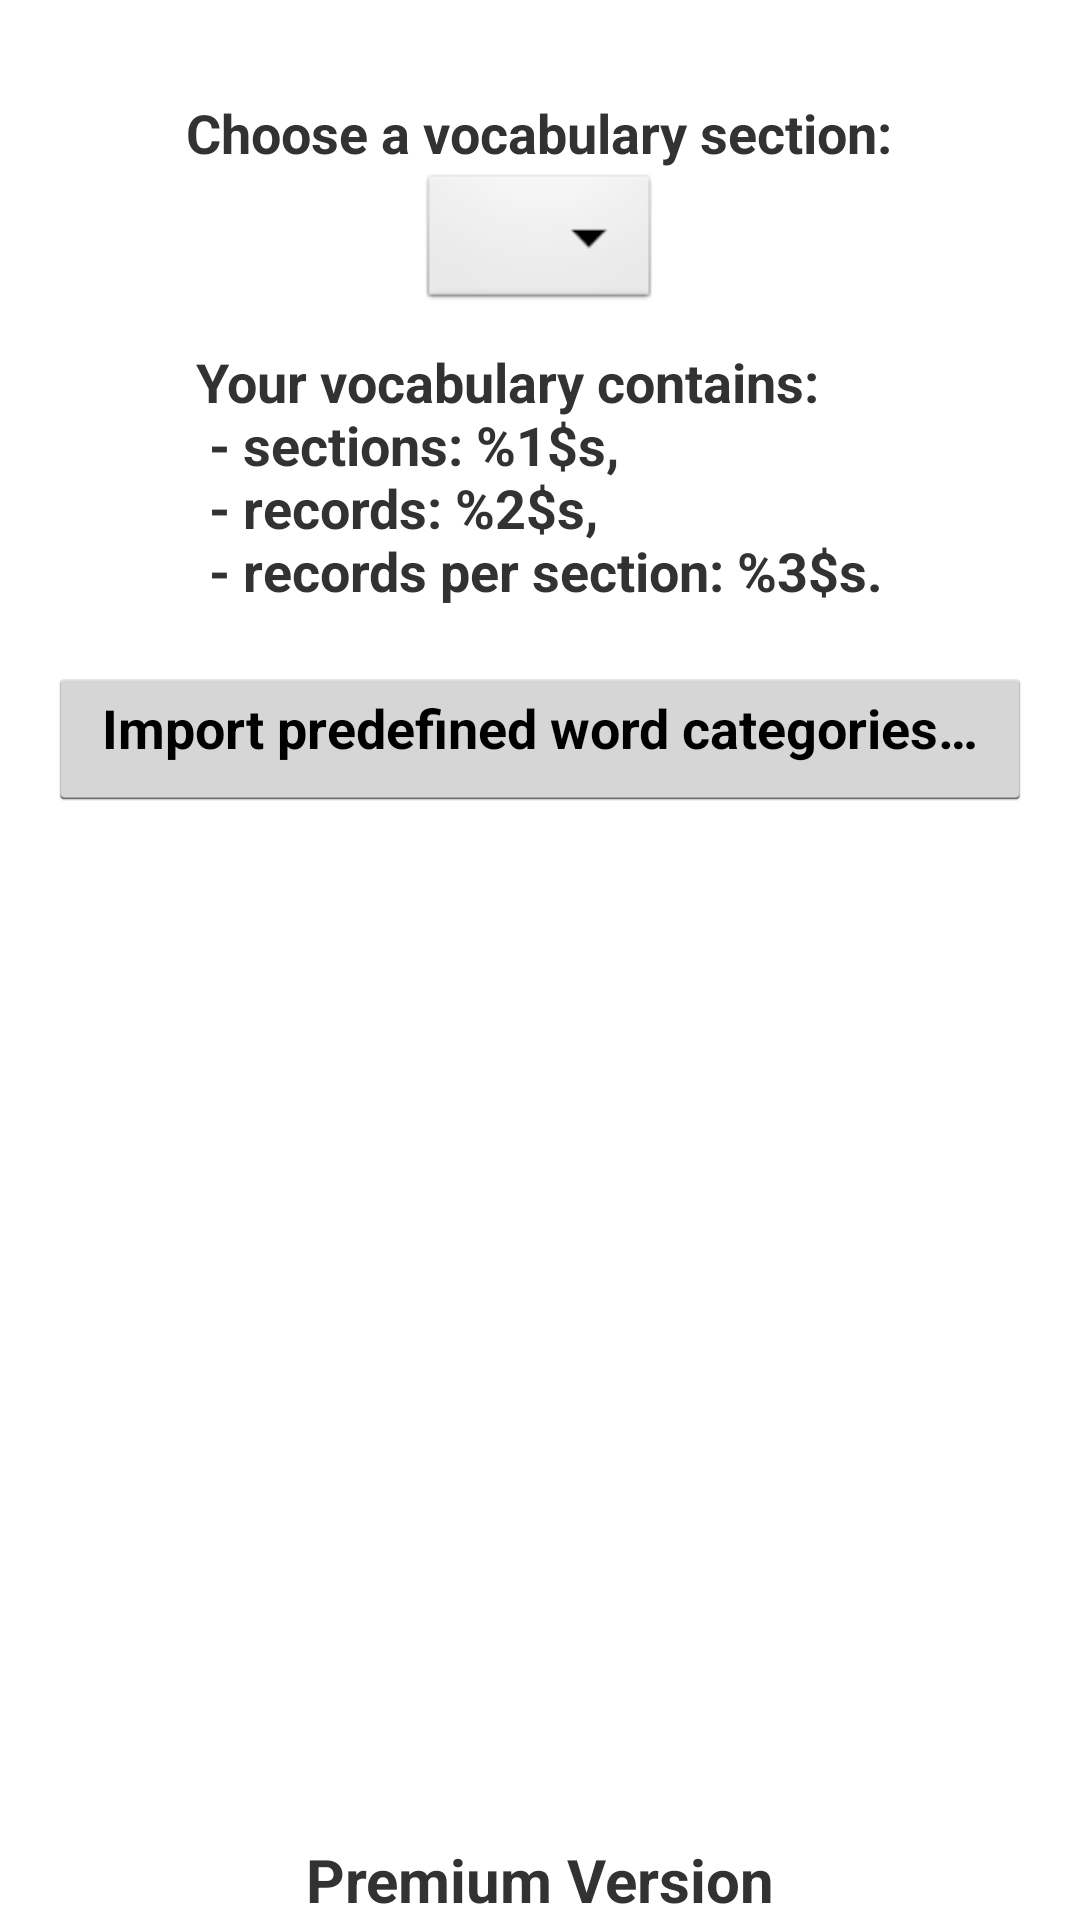

Reconstruct the res/layout file that produces this screen, plus the resources it refers to.
<!-- AndroidManifest.xml: application theme AppTheme -->
<!-- res/layout/activity_vocabulary.xml -->
<RelativeLayout xmlns:android="http://schemas.android.com/apk/res/android"
    android:id="@+id/layoutMain"
    android:layout_width="match_parent"
    android:layout_height="match_parent"
    android:fitsSystemWindows="true">

    <LinearLayout
        android:id="@+id/llMain"
        android:layout_width="match_parent"
        android:layout_height="match_parent"
        android:gravity="center_horizontal"
        android:orientation="vertical"
        android:paddingLeft="@dimen/activity_horizontal_margin"
        android:paddingTop="@dimen/activity_vertical_margin"
        android:paddingRight="@dimen/activity_horizontal_margin">

        <LinearLayout
            android:id="@+id/llMainPart"
            android:layout_width="match_parent"
            android:layout_height="match_parent"
            android:gravity="center_horizontal"
            android:orientation="vertical"
            android:paddingTop="@dimen/activity_vertical_margin">

            <LinearLayout
                android:id="@+id/llListTop"
                android:layout_width="match_parent"
                android:layout_height="wrap_content"
                android:gravity="center_horizontal"
                android:orientation="vertical">

                <TextView
                    android:id="@+id/tvChooseACategory"
                    android:layout_width="wrap_content"
                    android:layout_height="wrap_content"
                    android:gravity="center_vertical|center_horizontal"
                    android:text="@string/tv_choose_category"
                    android:textSize="@dimen/text_size_verbs"
                    android:textStyle="bold" />

                <Spinner
                    android:id="@+id/spinnerChoose"
                    android:layout_width="wrap_content"
                    android:layout_height="wrap_content"
                    android:background="@android:drawable/btn_dropdown"
                    android:gravity="center_horizontal"
                    android:spinnerMode="dropdown"
                    android:textSize="@dimen/text_size_verbs" />
            </LinearLayout>

            <ScrollView
                android:id="@+id/svList"
                android:layout_width="match_parent"
                android:layout_height="match_parent"
                android:isScrollContainer="false"
                android:orientation="vertical"
                android:paddingTop="@dimen/results_top_margin">

                <LinearLayout
                    android:id="@+id/llList"
                    android:layout_width="match_parent"
                    android:layout_height="wrap_content"
                    android:gravity="left"
                    android:orientation="vertical">

                    <TextView
                        android:id="@+id/tvNumberOfRecords"
                        android:layout_width="wrap_content"
                        android:layout_height="wrap_content"
                        android:layout_gravity="center_horizontal"
                        android:gravity="left"
                        android:text="@string/tv_welcome_vocabulary_message"
                        android:textSize="@dimen/text_size_verbs"
                        android:textStyle="bold" />

                    

                    <Button
                        android:id="@+id/btImportPredefined"
                        style="@style/style_main_buttons"
                        android:layout_width="match_parent"
                        android:layout_height="wrap_content"
                        android:layout_marginTop="20dp"
                        android:gravity="center_horizontal"
                        android:onClick="importPredefinedCategoriesButton"
                        android:text="@string/bt_import_predefined_categories" />
                </LinearLayout>
            </ScrollView>
        </LinearLayout>
    </LinearLayout>

    

    <LinearLayout
        android:id="@+id/llBottomInfo"
        android:layout_width="fill_parent"
        android:layout_height="wrap_content"
        android:layout_alignParentBottom="true"
        android:gravity="center_horizontal"
        android:orientation="vertical">

        <TextView
            android:id="@+id/tvPremiumVersionStatus"
            android:layout_width="match_parent"
            android:layout_height="wrap_content"
            android:gravity="center_vertical|center_horizontal"
            android:text="@string/tv_premium_version_status"
            android:textSize="@dimen/text_size_main"
            android:textStyle="bold" />
    </LinearLayout>

</RelativeLayout>
<!-- resources referenced by this layout -->
<resources>
  <dimen name="activity_horizontal_margin">16dp</dimen>
  <dimen name="activity_vertical_margin">16dp</dimen>
  <dimen name="results_top_margin">10dp</dimen>
  <dimen name="text_size_main">20sp</dimen>
  <dimen name="text_size_verbs">18sp</dimen>
  <string name="bt_import_predefined_categories">Import predefined word categories…</string>
  <string name="tv_choose_category">Choose a vocabulary section: </string>
  <string name="tv_premium_version_status">Premium Version</string>
  <string name="tv_welcome_vocabulary_message">Your vocabulary contains:\n - sections: %1$s,\n - records: %2$s,\n - records per section: %3$s.</string>
  <style name="style_main_buttons" parent="android:Widget.Holo.Light.Button">
          <item name="android:textSize">@dimen/buttons_size</item>
          <item name="android:textStyle">bold</item>
      </style>
  <style name="AppTheme" parent="AppBaseTheme">
          
      </style>
  <dimen name="buttons_size">18sp</dimen>
  <style name="AppBaseTheme" parent="android:Theme.Holo.Light.DarkActionBar" />
</resources>
